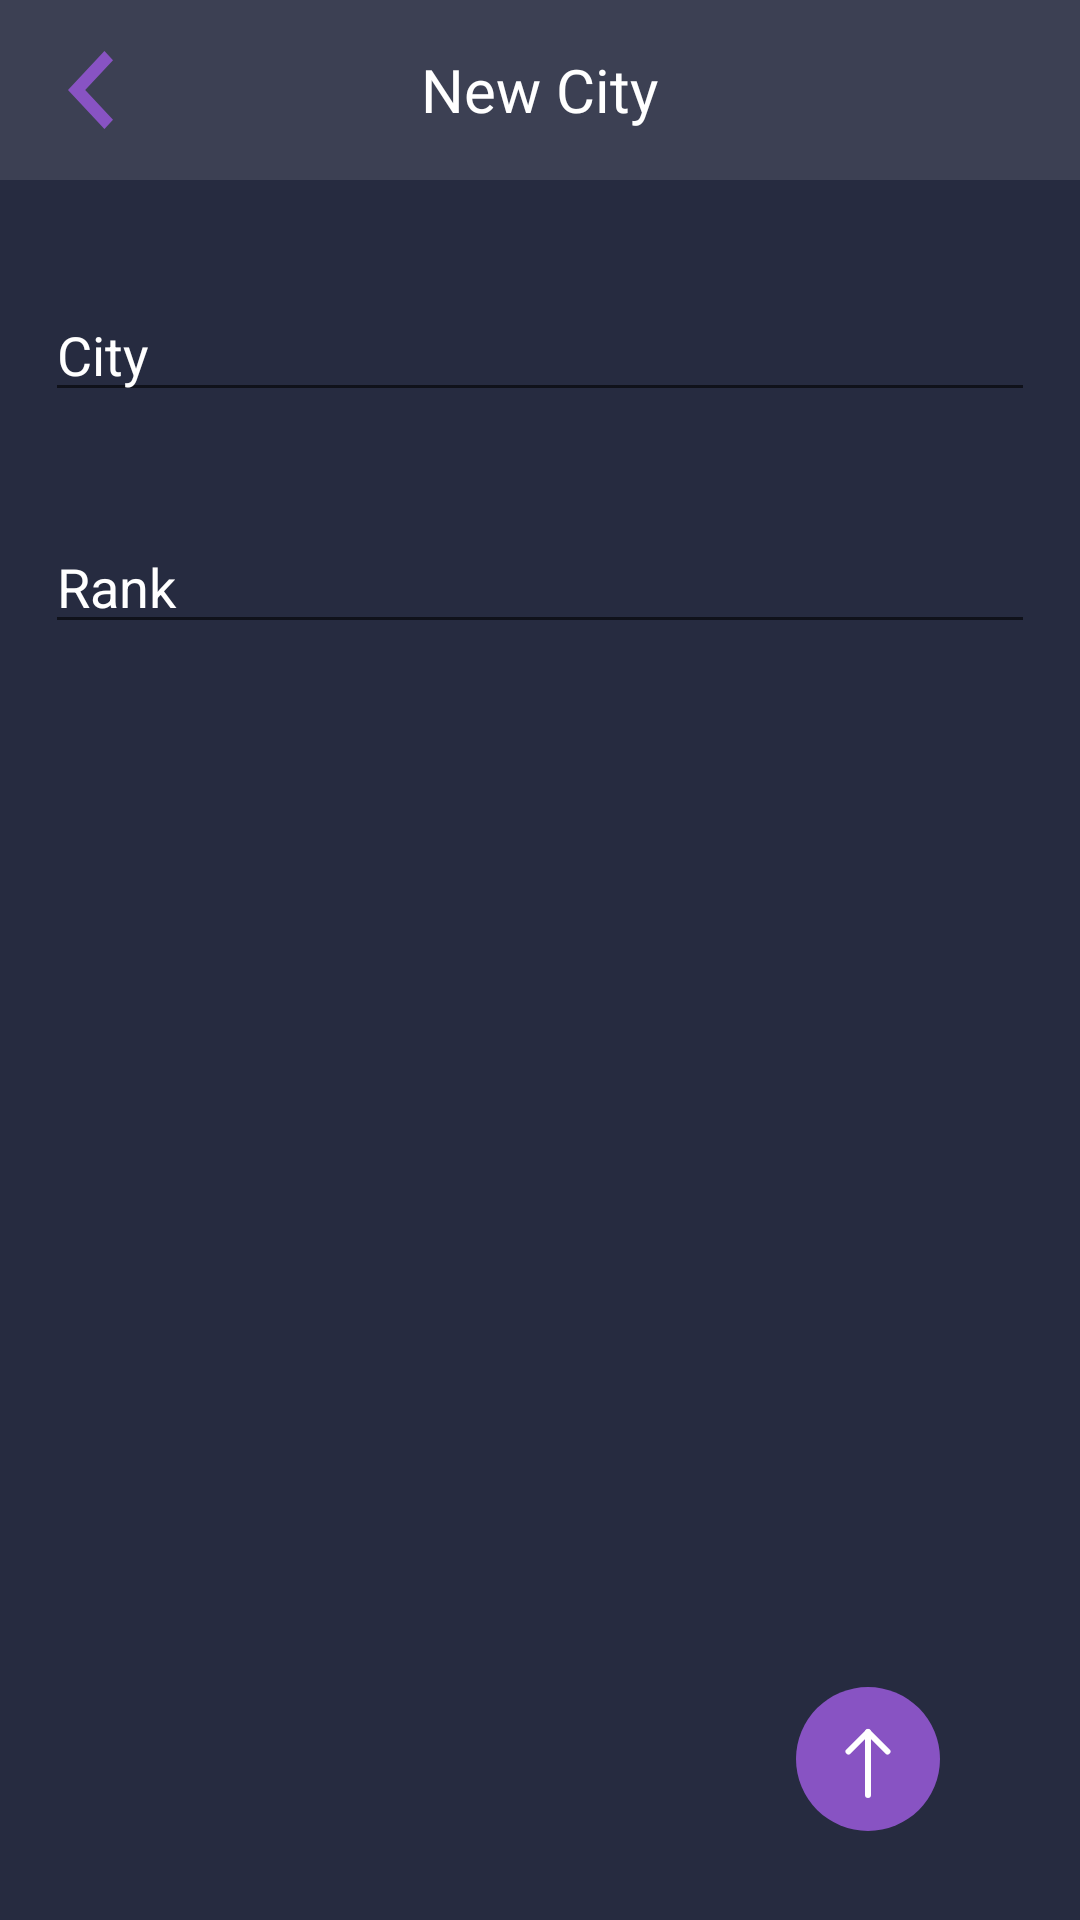

Reconstruct the res/layout file that produces this screen, plus the resources it refers to.
<!-- AndroidManifest.xml: application theme AppTheme -->
<!-- res/layout/fragment_add_city.xml -->
<?xml version="1.0" encoding="utf-8"?>
<androidx.constraintlayout.widget.ConstraintLayout
    xmlns:android="http://schemas.android.com/apk/res/android"
    xmlns:app="http://schemas.android.com/apk/res-auto"
    android:layout_width="match_parent"
    android:layout_height="match_parent"
    android:background="@color/colorPrimary"
    android:orientation="vertical">

    <androidx.appcompat.widget.Toolbar
        android:id="@+id/toolbar"
        android:layout_width="match_parent"
        android:layout_height="wrap_content"
        app:layout_constraintTop_toTopOf="parent"
        app:titleTextColor="@color/white"
        app:contentInsetStart="0dp"
        android:background="@color/colorPrimaryDark">

        <RelativeLayout
            android:layout_width="match_parent"
            android:layout_height="wrap_content">

            <ImageButton
                android:id="@+id/backButton"
                android:layout_width="60dp"
                android:layout_height="60dp"
                android:background="@android:color/transparent"
                android:layout_centerVertical="true"
                android:src="@drawable/ic_chevron"
                android:tint="@color/colorAccent"/>

            <TextView
                android:layout_width="wrap_content"
                android:layout_height="wrap_content"
                android:text="@string/newCityTitle"
                android:textColor="@color/white"
                android:fontFamily="@font/roboto_medium"
                android:layout_centerInParent="true"
                android:textSize="20sp"
                android:padding="8dp"/>

        </RelativeLayout>


    </androidx.appcompat.widget.Toolbar>

    <EditText
        android:id="@+id/city"
        android:layout_width="match_parent"
        android:layout_height="wrap_content"
        android:layout_marginTop="36dp"
        android:layout_marginLeft="15dp"
        android:layout_marginRight="15dp"
        android:layout_marginBottom="12dp"
        app:layout_constraintTop_toBottomOf="@+id/toolbar"
        android:textColor="@color/white"
        android:textColorHint="@color/white"
        android:hint="@string/cityName"
        android:inputType="text"
        />

    <EditText
        android:id="@+id/cityRank"
        android:layout_width="match_parent"
        android:layout_height="wrap_content"
        android:layout_marginTop="36dp"
        android:layout_marginLeft="15dp"
        android:layout_marginRight="15dp"
        android:layout_marginBottom="12dp"
        app:layout_constraintTop_toBottomOf="@+id/city"
        android:textColor="@color/white"
        android:textColorHint="@color/white"
        android:hint="@string/cityRank"
        android:inputType="text" />

    <ImageButton
        android:id="@+id/addCity"
        android:layout_width="wrap_content"
        android:layout_height="wrap_content"
        app:layout_constraintBottom_toBottomOf="parent"
        app:layout_constraintTop_toTopOf="parent"
        app:layout_constraintStart_toStartOf="parent"
        app:layout_constraintEnd_toEndOf="parent"
        app:layout_constraintHorizontal_bias="0.85"
        app:layout_constraintVertical_bias="0.95"
        android:src="@drawable/ic_send"
        android:background="@android:color/transparent"/>

</androidx.constraintlayout.widget.ConstraintLayout>
<!-- resources referenced by this layout -->
<resources>
  <color name="colorAccent">#8853C3</color>
  <color name="colorPrimary">#262B40</color>
  <color name="colorPrimaryDark">#3C4053</color>
  <color name="white">#ffffff</color>
  <!-- drawable ic_chevron (drawable) -->
  <vector xmlns:android="http://schemas.android.com/apk/res/android"
      android:width="15dp"
      android:height="26dp"
      android:viewportWidth="15"
      android:viewportHeight="26">
    <path
        android:pathData="M12.1457,0L15,3.055L5.7288,13L15,22.945L12.1457,26L0,13L12.1457,0Z"
        android:fillColor="#FFC700"/>
  </vector>
  <!-- drawable ic_send (drawable) -->
  <vector xmlns:android="http://schemas.android.com/apk/res/android"
      android:width="48dp"
      android:height="48dp"
      android:viewportWidth="48"
      android:viewportHeight="48">
    <path
        android:pathData="M24,0L24,0A24,24 0,0 1,48 24L48,24A24,24 0,0 1,24 48L24,48A24,24 0,0 1,0 24L0,24A24,24 0,0 1,24 0z"
        android:fillColor="#8853C3"/>
    <path
        android:pathData="M24,15V36"
        android:strokeLineJoin="round"
        android:strokeWidth="2"
        android:fillColor="#00000000"
        android:strokeColor="#ffffff"
        android:strokeLineCap="round"/>
    <path
        android:pathData="M30.5,21.5L24,15L17.5,21.5"
        android:strokeLineJoin="round"
        android:strokeWidth="2"
        android:fillColor="#00000000"
        android:strokeColor="#ffffff"
        android:strokeLineCap="round"/>
  </vector>
  <string name="cityName">City</string>
  <string name="cityRank">Rank</string>
  <string name="newCityTitle">New City</string>
  <style name="AppTheme" parent="Theme.AppCompat.Light.NoActionBar">
          <item name="colorPrimary">@color/colorPrimary</item>
          <item name="colorPrimaryDark">@color/colorPrimaryDark</item>
          <item name="colorAccent">@color/colorAccent</item>
          <item name="android:windowBackground">@color/colorPrimary</item>
      </style>
</resources>
